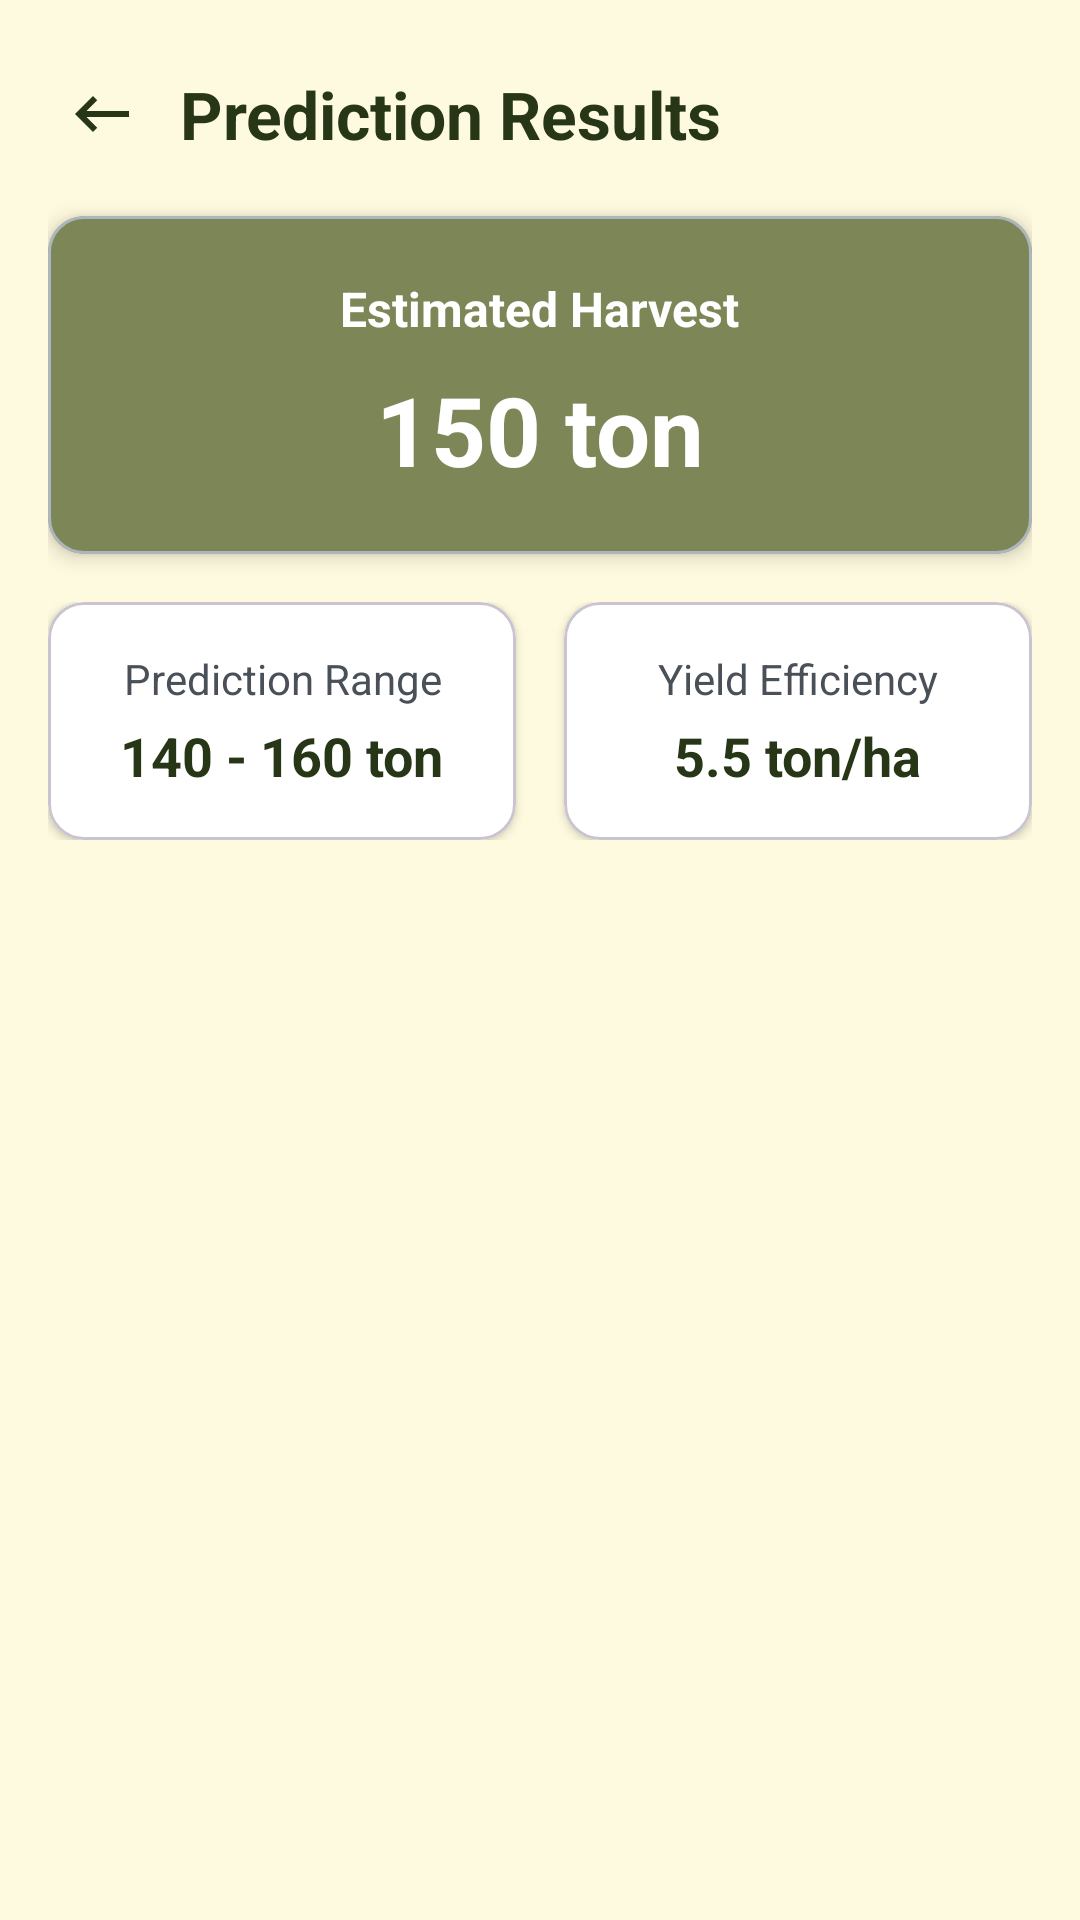

Reconstruct the res/layout file that produces this screen, plus the resources it refers to.
<!-- AndroidManifest.xml: application theme Theme.SawIt -->
<!-- res/layout/fragment_result.xml -->
<?xml version="1.0" encoding="utf-8"?>
<LinearLayout xmlns:android="http://schemas.android.com/apk/res/android"
    xmlns:app="http://schemas.android.com/apk/res-auto"
    xmlns:tools="http://schemas.android.com/tools"
    android:layout_width="match_parent"
    android:layout_height="match_parent"
    android:orientation="vertical"
    android:background="@color/bg_secondary_900"
    android:gravity="center_horizontal"
    android:paddingStart="16dp"
    android:paddingEnd="16dp"
    android:paddingBottom="16dp"
    tools:context=".fragments.ResultFragment">

    
    <LinearLayout
        android:layout_width="match_parent"
        android:layout_height="wrap_content"
        android:gravity="center_vertical"
        android:orientation="horizontal"
        android:layout_marginTop="20dp"
        android:layout_marginBottom="8dp">

        <ImageView
            android:id="@+id/iv_btn_back"
            android:layout_width="36dp"
            android:layout_height="36dp"
            android:background="@android:color/transparent"
            android:src="@drawable/ic_filled_keyboard_backspace_24_text_primary_900"
            android:contentDescription="Back Button"
            android:padding="6dp" />

        <TextView
            android:layout_width="wrap_content"
            android:layout_height="wrap_content"
            android:layout_marginStart="8dp"
            android:text="Prediction Results"
            android:textColor="@color/text_primary_900"
            android:textSize="22sp"
            android:textStyle="bold" />
    </LinearLayout>

    
    <androidx.core.widget.NestedScrollView
        android:layout_width="match_parent"
        android:layout_height="0dp"
        android:layout_weight="1">

        <LinearLayout
            android:layout_width="match_parent"
            android:layout_height="wrap_content"
            android:orientation="vertical"
            android:gravity="center_horizontal">

            
            <com.google.android.material.card.MaterialCardView
                android:layout_width="match_parent"
                android:layout_height="wrap_content"
                android:layout_marginVertical="8dp"
                app:cardBackgroundColor="@color/bg_primary_500"
                app:cardCornerRadius="12dp"
                app:cardElevation="4dp"
                app:strokeColor="@color/text_500"
                app:strokeWidth="1dp">

                <LinearLayout
                    android:layout_width="match_parent"
                    android:layout_height="wrap_content"
                    android:orientation="vertical"
                    android:padding="20dp"
                    android:gravity="center">

                    <TextView
                        android:layout_width="wrap_content"
                        android:layout_height="wrap_content"
                        android:text="Estimated Harvest"
                        android:textColor="@color/white"
                        android:textStyle="bold"
                        android:textSize="16sp" />

                    <TextView
                        android:layout_width="wrap_content"
                        android:layout_height="wrap_content"
                        android:text="150 ton"
                        android:textColor="@color/white"
                        android:textStyle="bold"
                        android:textSize="32sp"
                        android:layout_marginTop="8dp"
                        tools:text="320 ton" />
                </LinearLayout>
            </com.google.android.material.card.MaterialCardView>

            
            <LinearLayout
                android:layout_width="match_parent"
                android:layout_height="wrap_content"
                android:orientation="horizontal"
                android:weightSum="2"
                android:layout_marginTop="8dp"
                android:layout_marginBottom="8dp">

                
                <com.google.android.material.card.MaterialCardView
                    android:layout_width="0dp"
                    android:layout_height="wrap_content"
                    android:layout_weight="1"
                    android:layout_marginEnd="8dp"
                    app:cardBackgroundColor="@color/white"
                    app:cardCornerRadius="12dp"
                    app:cardElevation="2dp">

                    <LinearLayout
                        android:layout_width="match_parent"
                        android:layout_height="wrap_content"
                        android:orientation="vertical"
                        android:padding="16dp"
                        android:gravity="center">

                        <TextView
                            android:layout_width="wrap_content"
                            android:layout_height="wrap_content"
                            android:text="Prediction Range"
                            android:textColor="@color/text_700"
                            android:textSize="14sp"
                            android:gravity="center" />

                        <TextView
                            android:layout_width="wrap_content"
                            android:layout_height="wrap_content"
                            android:text="140 - 160 ton"
                            android:textColor="@color/text_primary_900"
                            android:textStyle="bold"
                            android:textSize="18sp"
                            android:layout_marginTop="4dp"
                            tools:text="300 - 340 ton" />
                    </LinearLayout>
                </com.google.android.material.card.MaterialCardView>

                
                <com.google.android.material.card.MaterialCardView
                    android:layout_width="0dp"
                    android:layout_height="wrap_content"
                    android:layout_weight="1"
                    android:layout_marginStart="8dp"
                    app:cardBackgroundColor="@color/white"
                    app:cardCornerRadius="12dp"
                    app:cardElevation="2dp">

                    <LinearLayout
                        android:layout_width="match_parent"
                        android:layout_height="wrap_content"
                        android:orientation="vertical"
                        android:padding="16dp"
                        android:gravity="center">

                        <TextView
                            android:layout_width="wrap_content"
                            android:layout_height="wrap_content"
                            android:text="Yield Efficiency"
                            android:textColor="@color/text_700"
                            android:textSize="14sp"
                            android:gravity="center" />

                        <TextView
                            android:layout_width="wrap_content"
                            android:layout_height="wrap_content"
                            android:text="5.5 ton/ha"
                            android:textColor="@color/text_primary_900"
                            android:textStyle="bold"
                            android:textSize="18sp"
                            android:layout_marginTop="4dp"
                            tools:text="6.2 ton/ha" />
                    </LinearLayout>
                </com.google.android.material.card.MaterialCardView>
            </LinearLayout>

        </LinearLayout>
    </androidx.core.widget.NestedScrollView>
</LinearLayout>
<!-- resources referenced by this layout -->
<resources>
  <color name="bg_primary_500">#7D8657</color>
  <color name="bg_secondary_900">#FEFADF</color>
  <color name="text_500">#ADB6BD</color>
  <color name="text_700">#495058</color>
  <color name="text_primary_900">#273617</color>
  <color name="white">#FFFFFFFF</color>
  <!-- drawable ic_filled_keyboard_backspace_24_text_primary_900 (drawable) -->
  <vector xmlns:android="http://schemas.android.com/apk/res/android" android:autoMirrored="true" android:height="24dp" android:tint="#273617" android:viewportHeight="24" android:viewportWidth="24" android:width="24dp">
        
      <path android:fillColor="@android:color/white" android:pathData="M21,11H6.83l3.58,-3.59L9,6l-6,6 6,6 1.41,-1.41L6.83,13H21z"/>
      
  </vector>
  <style name="Theme.SawIt" parent="Base.Theme.SawIt" />
  <style name="Base.Theme.SawIt" parent="Theme.Material3.DayNight.NoActionBar">
          <item name="android:navigationBarColor">@color/bg_secondary_900</item>
      </style>
</resources>
